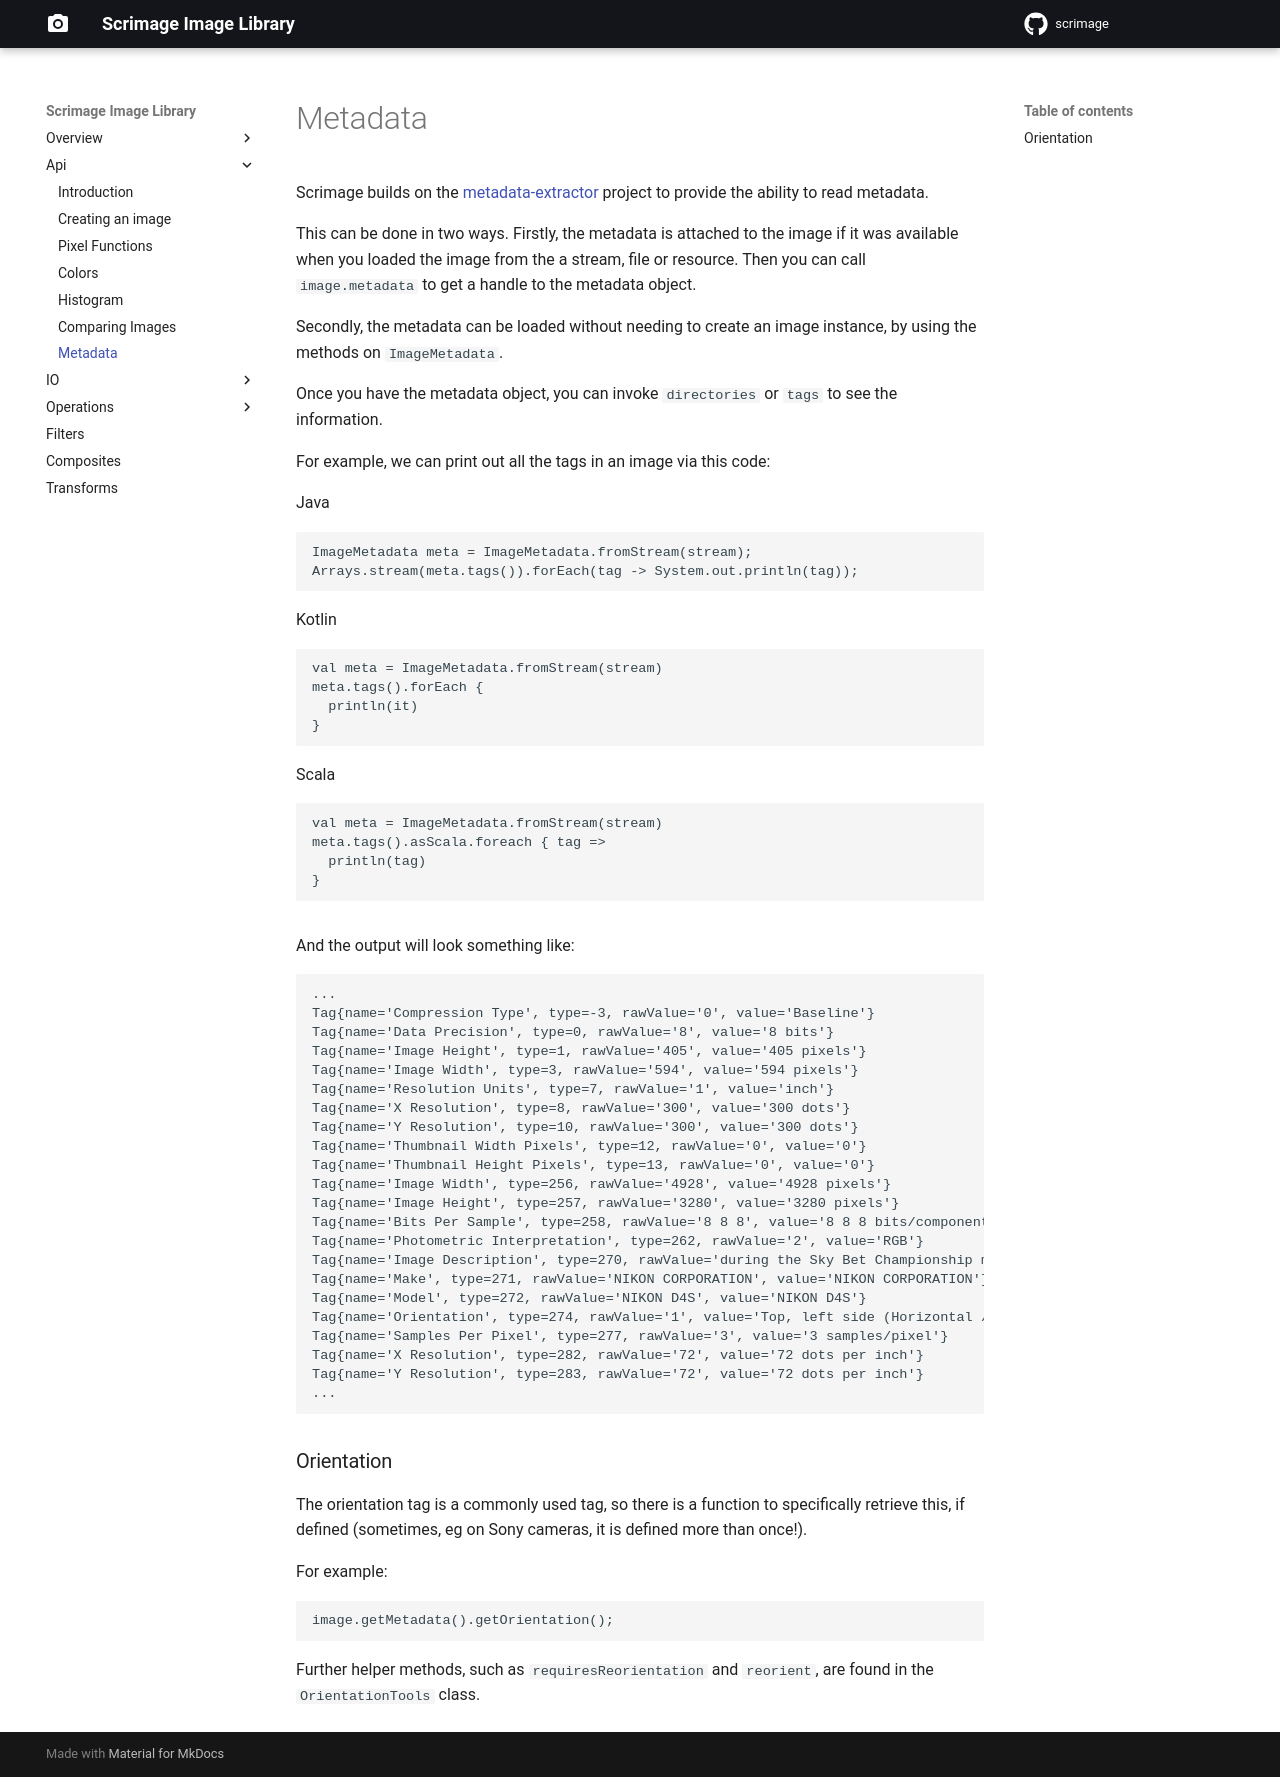

repository: emchristiansen/scrimage · page: metadata/index.html · generator: mkdocs

Metadata
=========

Scrimage builds on the [metadata-extractor](https://github.com/drewnoakes/metadata-extractor) project to provide the ability to read metadata.

This can be done in two ways. Firstly, the metadata is attached to the image if it was available when you loaded the image
from the a stream, file or resource. Then you can call `image.metadata` to get a handle to the metadata object.

Secondly, the metadata can be loaded without needing to create an image instance, by using the methods on `ImageMetadata`.

Once you have the metadata object, you can invoke `directories` or `tags` to see the information.

For example, we can print out all the tags in an image via this code:


=== "Java"

    ```
    ImageMetadata meta = ImageMetadata.fromStream(stream);
    Arrays.stream(meta.tags()).forEach(tag -> System.out.println(tag));
    ```

=== "Kotlin"

    ```
    val meta = ImageMetadata.fromStream(stream)
    meta.tags().forEach {
      println(it)
    }
    ```

=== "Scala"

    ```
    val meta = ImageMetadata.fromStream(stream)
    meta.tags().asScala.foreach { tag =>
      println(tag)
    }
    ```

And the output will look something like:

```
...
Tag{name='Compression Type', type=-3, rawValue='0', value='Baseline'}
Tag{name='Data Precision', type=0, rawValue='8', value='8 bits'}
Tag{name='Image Height', type=1, rawValue='405', value='405 pixels'}
Tag{name='Image Width', type=3, rawValue='594', value='594 pixels'}
Tag{name='Resolution Units', type=7, rawValue='1', value='inch'}
Tag{name='X Resolution', type=8, rawValue='300', value='300 dots'}
Tag{name='Y Resolution', type=10, rawValue='300', value='300 dots'}
Tag{name='Thumbnail Width Pixels', type=12, rawValue='0', value='0'}
Tag{name='Thumbnail Height Pixels', type=13, rawValue='0', value='0'}
Tag{name='Image Width', type=256, rawValue='4928', value='4928 pixels'}
Tag{name='Image Height', type=257, rawValue='3280', value='3280 pixels'}
Tag{name='Bits Per Sample', type=258, rawValue='8 8 8', value='8 8 8 bits/component/pixel'}
Tag{name='Photometric Interpretation', type=262, rawValue='2', value='RGB'}
Tag{name='Image Description', type=270, rawValue='during the Sky Bet Championship match between Middlesbrough and Wolverhampton Wanderers at Riverside Stadium on April 14, 2015 in Middlesbrough, England.', value='during the Sky Bet Championship match between Middlesbrough and Wolverhampton Wanderers at Riverside Stadium on April 14, 2015 in Middlesbrough, England.'}
Tag{name='Make', type=271, rawValue='NIKON CORPORATION', value='NIKON CORPORATION'}
Tag{name='Model', type=272, rawValue='NIKON D4S', value='NIKON D4S'}
Tag{name='Orientation', type=274, rawValue='1', value='Top, left side (Horizontal / normal)'}
Tag{name='Samples Per Pixel', type=277, rawValue='3', value='3 samples/pixel'}
Tag{name='X Resolution', type=282, rawValue='72', value='72 dots per inch'}
Tag{name='Y Resolution', type=283, rawValue='72', value='72 dots per inch'}
...
```

### Orientation

The orientation tag is a commonly used tag, so there is a function to specifically retrieve this,
if defined (sometimes, eg on Sony cameras, it is defined more than once!).


For example:

```
image.getMetadata().getOrientation();
```

Further helper methods, such as `requiresReorientation` and `reorient`, are found in the `OrientationTools` class.
